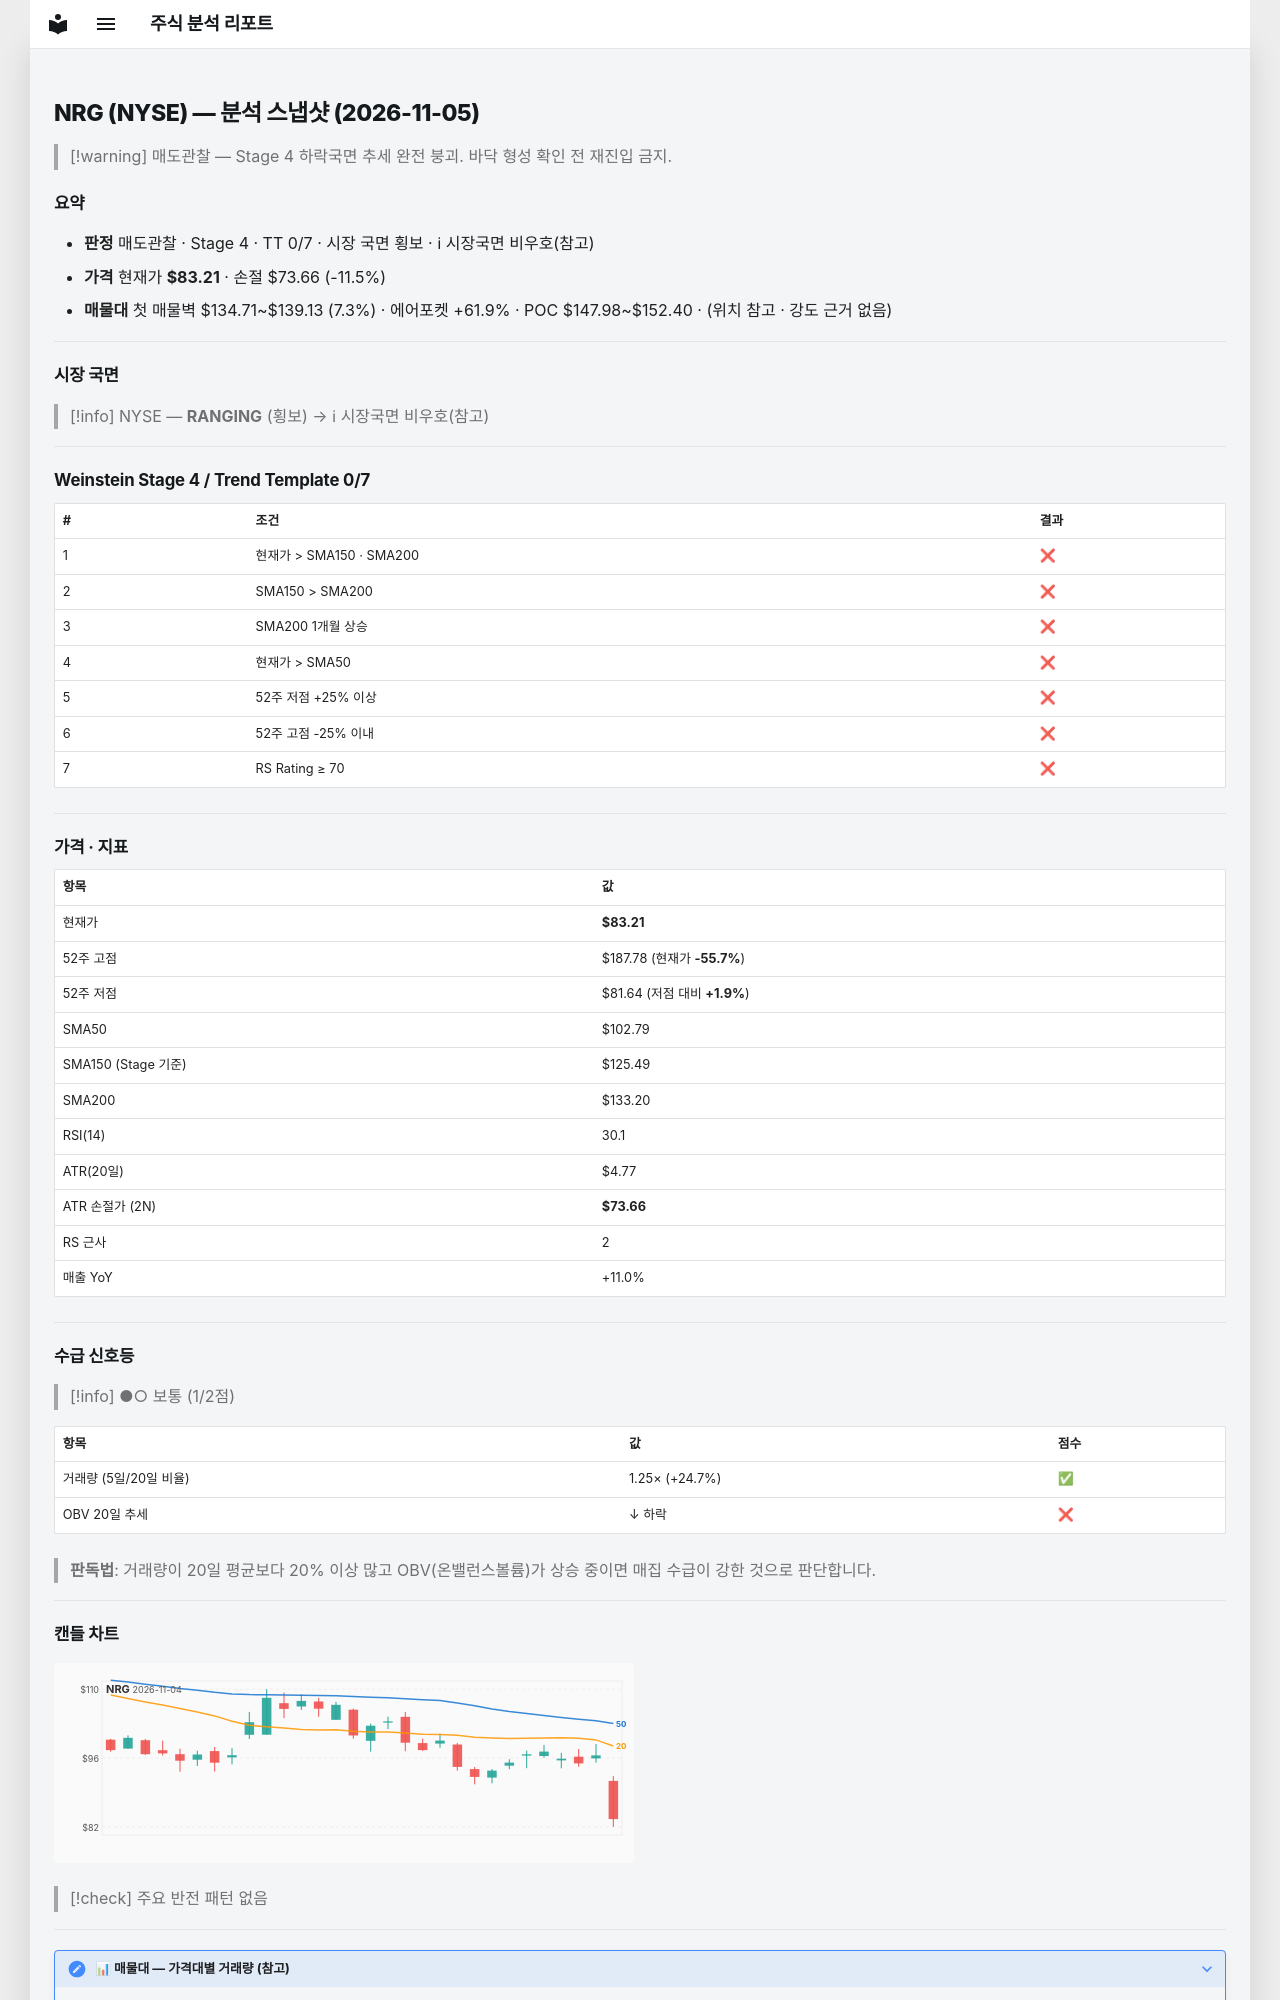

repository: soloandco/stock-reports · page: snapshots/NRG-2026-11-05/index.html · generator: mkdocs

---
type: analysis-snapshot
title: NRG 분석 스냅샷
ticker: NRG
market: NYSE
created: 2026-11-05
updated: 2026-11-05
bar-date: 2026-11-04
verdict: 매도관찰
real-rr: 6.96
sma50-gap-pct: -19.0
weekly-position: 저항대아래
weekly-overhead-price: 149.69
weekly-overhead-pct: 79.9
stage: 4
trend-template-score: 0
tt-max: 7
ma-set: sma-50-150-200
price: 83.20999908447266
stop-price: 73.66075206673585
market-regime: RANGING
supply-demand-score: 1/2
supply-demand-label: 보통
status: tracking
tags:
  - stock-agent
  - watchlist
  - NRG
  - analysis
related:
  - "[[analysis-template]]"
---

# NRG (NYSE) — 분석 스냅샷 (2026-11-05)

> [!warning] 매도관찰 — Stage 4 하락국면
> 추세 완전 붕괴. 바닥 형성 확인 전 재진입 금지.

## 요약

- **판정** 매도관찰 · Stage 4 · TT 0/7 · 시장 국면 횡보 · ℹ 시장국면 비우호(참고)
- **가격** 현재가 **$83.21** · 손절 $73.66 (-11.5%)
- **매물대** 첫 매물벽 $134.71~$139.13 (7.3%) · 에어포켓 +61.9% · POC $147.98~$152.40 · (위치 참고 · 강도 근거 없음)

---

## 시장 국면

> [!info] NYSE — **RANGING** (횡보) → ℹ 시장국면 비우호(참고)

---

## Weinstein Stage 4 / Trend Template 0/7

| # | 조건 | 결과 |
|---|------|------|
| 1 | 현재가 > SMA150 · SMA200 | ❌ |
| 2 | SMA150 > SMA200 | ❌ |
| 3 | SMA200 1개월 상승 | ❌ |
| 4 | 현재가 > SMA50 | ❌ |
| 5 | 52주 저점 +25% 이상 | ❌ |
| 6 | 52주 고점 -25% 이내 | ❌ |
| 7 | RS Rating ≥ 70 | ❌ |

---

## 가격 · 지표

| 항목 | 값 |
|------|---|
| 현재가 | **$83.21** |
| 52주 고점 | $187.78 (현재가 **-55.7%**) |
| 52주 저점 | $81.64 (저점 대비 **+1.9%**) |
| SMA50 | $102.79 |
| SMA150 (Stage 기준) | $125.49 |
| SMA200 | $133.20 |
| RSI(14) | 30.1 |
| ATR(20일) | $4.77 |
| ATR 손절가 (2N) | **$73.66** |
| RS 근사 | 2 |
| 매출 YoY | +11.0% |

---
## 수급 신호등

> [!info] ●○ 보통 (1/2점)

| 항목 | 값 | 점수 |
|------|------|------|
| 거래량 (5일/20일 비율) | 1.25× (+24.7%) | ✅ |
| OBV 20일 추세 | ↓ 하락 | ❌ |

> **판독법**: 거래량이 20일 평균보다 20% 이상 많고 OBV(온밸런스볼륨)가 상승 중이면 매집 수급이 강한 것으로 판단합니다.

---
